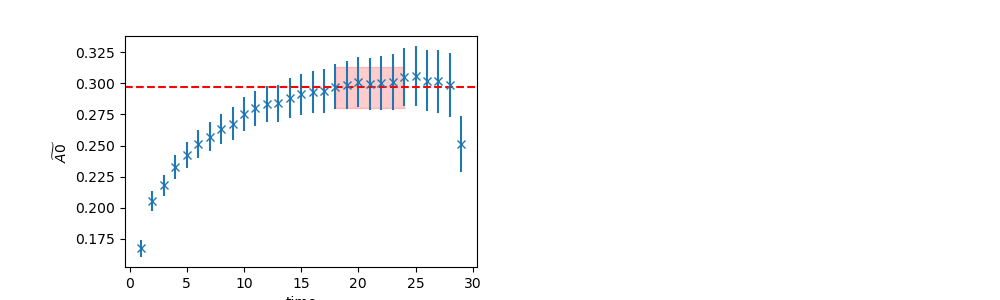

The data file committed next to this chart (first rows):
	EffectiveMass	Error	RegUp	RegLow
0	0.2967	0.01669	25	18
